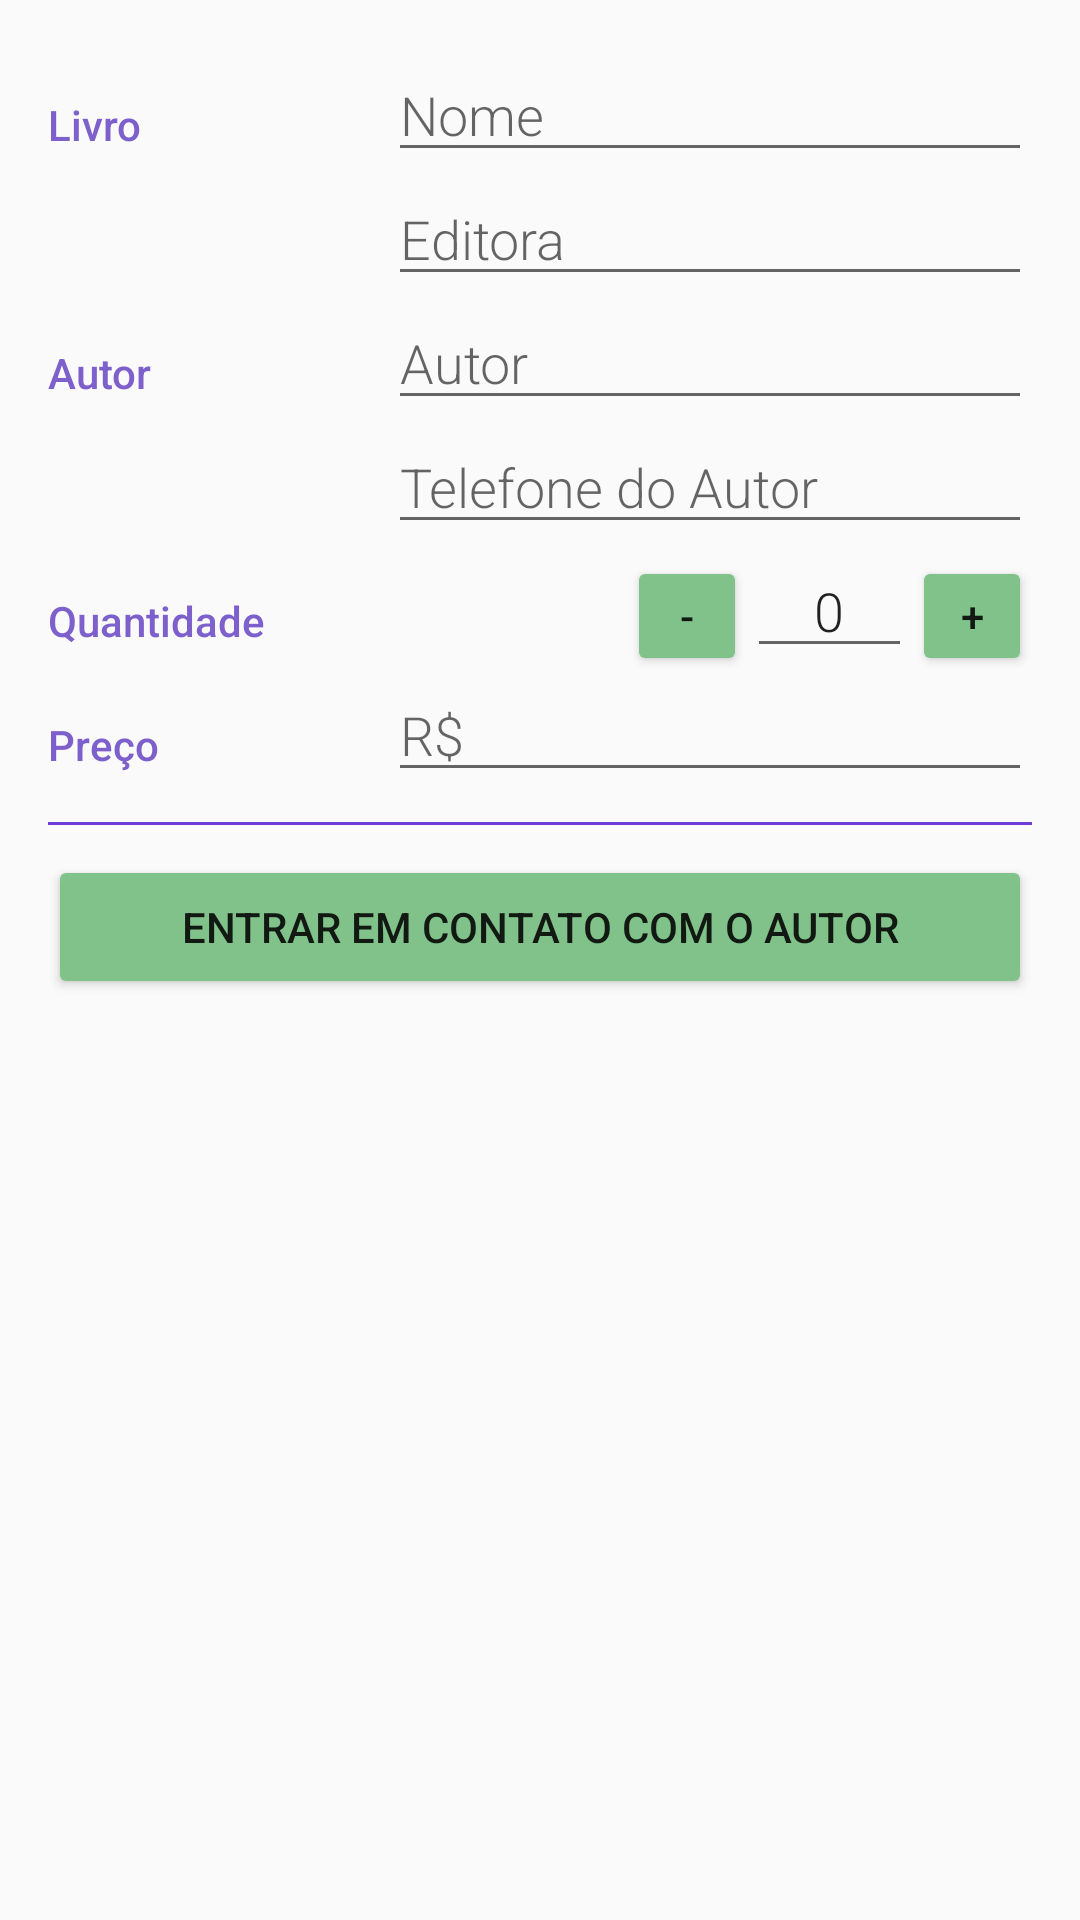

Layout XML and referenced resources for this Android screen:
<!-- AndroidManifest.xml: activity theme EditorTheme -->
<!-- res/layout/activity_editor.xml -->
<?xml version="1.0" encoding="utf-8"?>
<LinearLayout xmlns:android="http://schemas.android.com/apk/res/android"
    xmlns:tools="http://schemas.android.com/tools"
    android:layout_width="match_parent"
    android:layout_height="match_parent"
    android:orientation="vertical"
    android:padding="@dimen/activity_margin"
    tools:context=".EditorActivity">

    <LinearLayout
        android:layout_width="match_parent"
        android:layout_height="wrap_content"
        android:orientation="horizontal">

        <TextView
            style="@style/CategoryStyle"
            android:text="@string/category_livro" />

        <LinearLayout
            android:layout_width="0dp"
            android:layout_height="wrap_content"
            android:layout_weight="2"
            android:orientation="vertical"
            android:paddingLeft="4dp">

            <EditText
                android:id="@+id/edit_livro_nome"
                style="@style/EditorFieldStyle"
                android:hint="@string/hint_nome_livro"
                android:inputType="textCapWords" />


            <EditText
                android:id="@+id/edit_livro_editora"
                style="@style/EditorFieldStyle"
                android:hint="@string/hint_editora_livro"
                android:inputType="textCapWords" />

        </LinearLayout>
    </LinearLayout>

    <LinearLayout
        android:layout_width="match_parent"
        android:layout_height="wrap_content"
        android:orientation="horizontal">

        <TextView
            style="@style/CategoryStyle"
            android:text="@string/category_autor" />

        <LinearLayout
            android:layout_width="0dp"
            android:layout_height="wrap_content"
            android:layout_weight="2"
            android:orientation="vertical"
            android:paddingLeft="4dp">


            <EditText
                android:id="@+id/edit_livro_autor"
                style="@style/EditorFieldStyle"
                android:hint="@string/hint_autor_livro"
                android:inputType="textCapWords" />

            <EditText
                android:id="@+id/edit_livro_tel_autor"
                style="@style/EditorFieldStyle"
                android:hint="@string/hint_tel_autor_livro"
                android:inputType="number" />

        </LinearLayout>
    </LinearLayout>

    <LinearLayout
        android:layout_width="match_parent"
        android:layout_height="wrap_content"
        android:orientation="horizontal">

        <TextView
            style="@style/CategoryStyle"
            android:text="@string/category_quantidade" />

        <LinearLayout
            android:layout_width="0dp"
            android:layout_height="wrap_content"
            android:layout_weight="1"
            android:orientation="horizontal"
            android:paddingLeft="4dp">

            <Button
                android:id="@+id/dec_quantity"
                android:layout_width="@dimen/button_width_height"
                android:layout_height="@dimen/button_width_height"
                android:layout_marginLeft="25dp"
                android:layout_weight="0"
                android:backgroundTint="@color/buttonColor"
                android:onClick="decrement"
                android:text="@string/decreasing_button" />

            <EditText
                android:id="@+id/edit_livro_quantidade"
                style="@style/EditorFieldStyle"
                android:layout_weight="1"
                android:gravity="center"
                android:inputType="number"
                android:text="0" />

            <Button
                android:id="@+id/inc_quantity"
                android:layout_width="@dimen/button_width_height"
                android:layout_height="@dimen/button_width_height"
                android:layout_weight="0"
                android:backgroundTint="@color/buttonColor"
                android:onClick="increment"
                android:text="@string/increasing_button" />

        </LinearLayout>
    </LinearLayout>

    <LinearLayout
        android:layout_width="match_parent"
        android:layout_height="wrap_content"
        android:orientation="horizontal">

        <TextView
            style="@style/CategoryStyle"
            android:text="@string/category_preco" />

        <LinearLayout
            android:layout_width="0dp"
            android:layout_height="wrap_content"
            android:layout_weight="2"
            android:orientation="vertical"
            android:paddingLeft="4dp">

            <EditText
                android:id="@+id/edit_livro_preco"
                style="@style/EditorFieldStyle"
                android:hint="@string/hint_preco_livro"
                android:inputType="number" />

        </LinearLayout>
    </LinearLayout>

    <View
        android:layout_width="match_parent"
        android:layout_height="1dp"
        android:layout_marginBottom="10dp"
        android:layout_marginTop="10dp"
        android:background="@color/colorPrimary" />

    <Button
        android:id="@+id/btn_contato"
        android:layout_width="match_parent"
        android:layout_height="wrap_content"
        android:backgroundTint="@color/buttonColor"
        android:onClick="intentContatoAutor"
        android:text="@string/btn_contato" />

</LinearLayout>
<!-- resources referenced by this layout -->
<resources>
  <color name="buttonColor">#80C28A</color>
  <color name="colorPrimary">#6E3DD8</color>
  <dimen name="activity_margin">16dp</dimen>
  <dimen name="button_width_height">40dp</dimen>
  <string name="btn_contato">Entrar em contato com o Autor</string>
  <string name="category_autor">Autor</string>
  <string name="category_livro">Livro</string>
  <string name="category_preco">Preço</string>
  <string name="category_quantidade">Quantidade</string>
  <string name="decreasing_button">-</string>
  <string name="hint_autor_livro">Autor</string>
  <string name="hint_editora_livro">Editora</string>
  <string name="hint_nome_livro">Nome</string>
  <string name="hint_preco_livro">R$</string>
  <string name="hint_tel_autor_livro">Telefone do Autor</string>
  <string name="increasing_button">+</string>
  <style name="CategoryStyle">
          <item name="android:layout_height">wrap_content</item>
          <item name="android:layout_width">0dp</item>
          <item name="android:layout_weight">1</item>
          <item name="android:paddingTop">16dp</item>
          <item name="android:textColor">@color/colorAccent</item>
          <item name="android:fontFamily">sans-serif-medium</item>
          <item name="android:textAppearance">?android:textAppearanceSmall</item>
      </style>
  <style name="EditorFieldStyle">
          <item name="android:layout_height">wrap_content</item>
          <item name="android:layout_width">match_parent</item>
          <item name="android:fontFamily">sans-serif-light</item>
          <item name="android:textAppearance">?android:textAppearanceMedium</item>
      </style>
  <style name="EditorTheme" parent="Theme.AppCompat.Light.DarkActionBar">
          <item name="colorPrimary">@color/editorColorPrimary</item>
          <item name="colorPrimaryDark">@color/editorColorPrimaryDark</item>
          <item name="colorAccent">@color/colorAccent</item>
      </style>
  <color name="colorAccent">#7D60CB</color>
  <color name="editorColorPrimary">#352D4D</color>
  <color name="editorColorPrimaryDark">#534971</color>
</resources>
